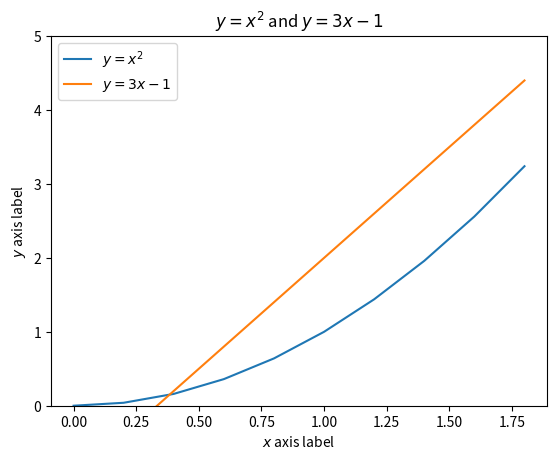

This figure's Python source:
import matplotlib.pyplot as plt

x = [i * 0.2 for i in range(10)]
y = [xi ** 2 for xi in x]
y2 = [3 * xi -1 for xi in x]

plt.plot(x,y)
plt.plot(x,y2)
plt.ylim(0,5)
plt.xlabel('$x$ axis label')
plt.ylabel('$y$ axis label')
plt.title('$y=x^2$ and $y=3x-1$')
plt.legend(['$y=x^2$', '$y=3x-1$'])
plt.show()